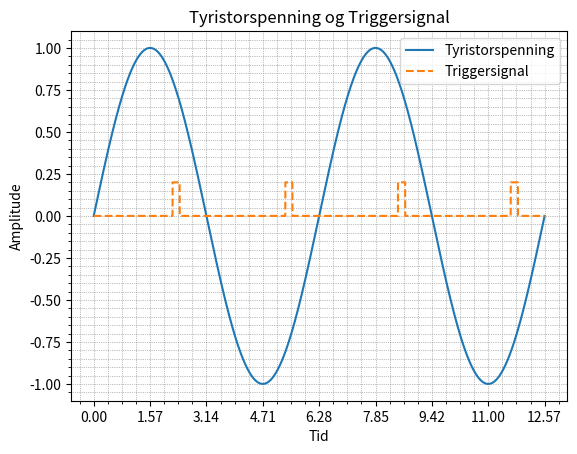

Here is the Python script that generated this plot:
import numpy as np
import matplotlib.pyplot as plt

# Definer tidsarray for fire halvperioder (0 til 4*pi)
t = np.linspace(0, 4*np.pi, 4000)

# Definer tyristorutgangen (sinuskurve for fire halvperioder)
thyristor_output = np.sin(t)

# Definer triggersignalet (0 for de første 75% av hver halvperiode, deretter 0.2 på samme punkt på sinusen med likt mellomrom)
trigger_signal = np.zeros_like(t)
half_period = np.pi
trigger_points = [half_period * (i + 0.7) for i in range(4)]
for point in trigger_points:
    start_index = np.abs(t - point).argmin()
    end_index = np.abs(t - (point + 0.2)).argmin()
    trigger_signal[start_index:end_index] = 0.2

# Plot tyristorutgangen
plt.plot(t, thyristor_output, label='Tyristorspenning')

# Plot triggersignalet
plt.plot(t, trigger_signal, label='Triggersignal', linestyle='--')

# Legg til etiketter og legende
plt.xlabel('Tid')
plt.ylabel('Amplitude')
plt.title('Tyristorspenning og Triggersignal')
plt.legend()

# Legg til grid og minor grid
plt.grid(True)
plt.minorticks_on()
plt.grid(which='both', linestyle=':', linewidth='0.5', color='gray')

# Juster frekvensen slik at 0gjennomgangen til sinusen er midt i et kryss på grid
plt.xticks(np.arange(0, 4*np.pi+1, np.pi/2))

# Vis plottet
plt.show()

